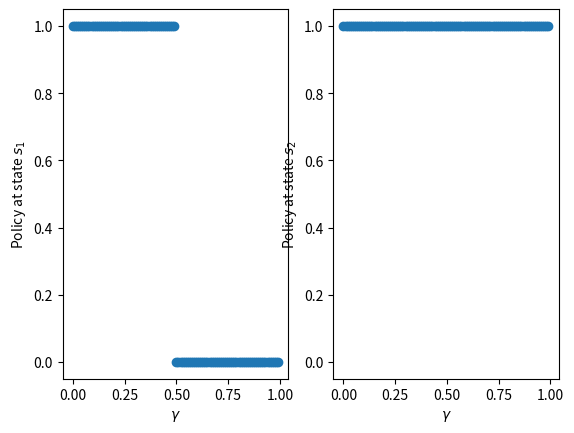
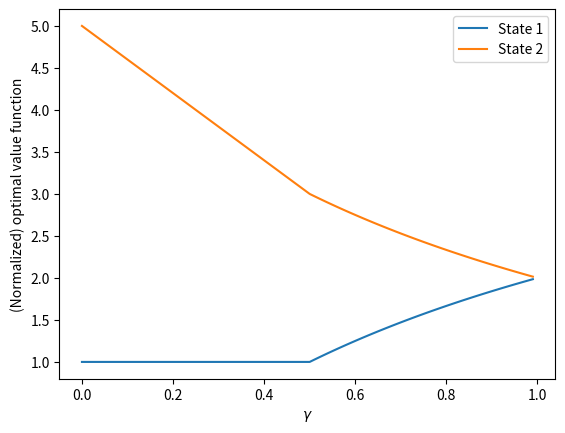

These figures' Python source, in order:
import numpy as np
from matplotlib.pyplot import *

#Implentation of a basic optimal policy finder by using value iteration method.
#Uses Belman Optimality Operator to evaluate the optimal policy.

P = np.array([[[0.,1.],[0.,1.]],[[1.,0.],[1.,0.]]])
R = np.array([[-1.,1.],[0.,5.]])


def value_iteration(P, R, gamma, iterations=1000):
    iterations = min(iterations,(20./(1-gamma)))
    actions_no, states_no = np.shape(P)[0:2]
    Q = np.zeros((states_no,actions_no))
    for i in range(int(iterations)):
        Q_new = Q
        for s in range(states_no):
            for a in range(actions_no):
                value_next = 0
                for s_next in range(states_no):
                    value_next += P[a,s,s_next]*max(Q[s_next])
                Q_new[s,a] = R[s,a] + gamma*value_next
    return Q

Q=value_iteration(P,R,.9)
print(Q)
print("Optimal Policy:",[np.argmax(Q[0]),np.argmax(Q[1])])

gammas = np.linspace(0,0.99,100)
Q_res = []
Policy_res = []
V_res = []
for gamma in gammas:
    Q = value_iteration(P,R,gamma)
    policy = [np.argmax(Q[0]),np.argmax(Q[1])]
    V = np.max(Q,axis=1)
    Q_res.append(Q*(1. - gamma))
    V_res.append(V*(1. - gamma))
    Policy_res.append(policy)

subplot(1,2,1)
plot(gammas, np.array(Policy_res)[:,0],'o')
xlabel('$\gamma$')
ylabel('Policy at state $s_1$')
ylim((-0.05,1.05))
subplot(1,2,2)
plot(gammas, np.array(Policy_res)[:,1],'o')
ylim((-0.05,1.05))
xlabel('$\gamma$')
ylabel('Policy at state $s_2$')
figure()
plot(gammas, V_res)
legend(['State 1', 'State 2'])
xlabel('$\gamma$')
ylabel('(Normalized) optimal value function')
show()